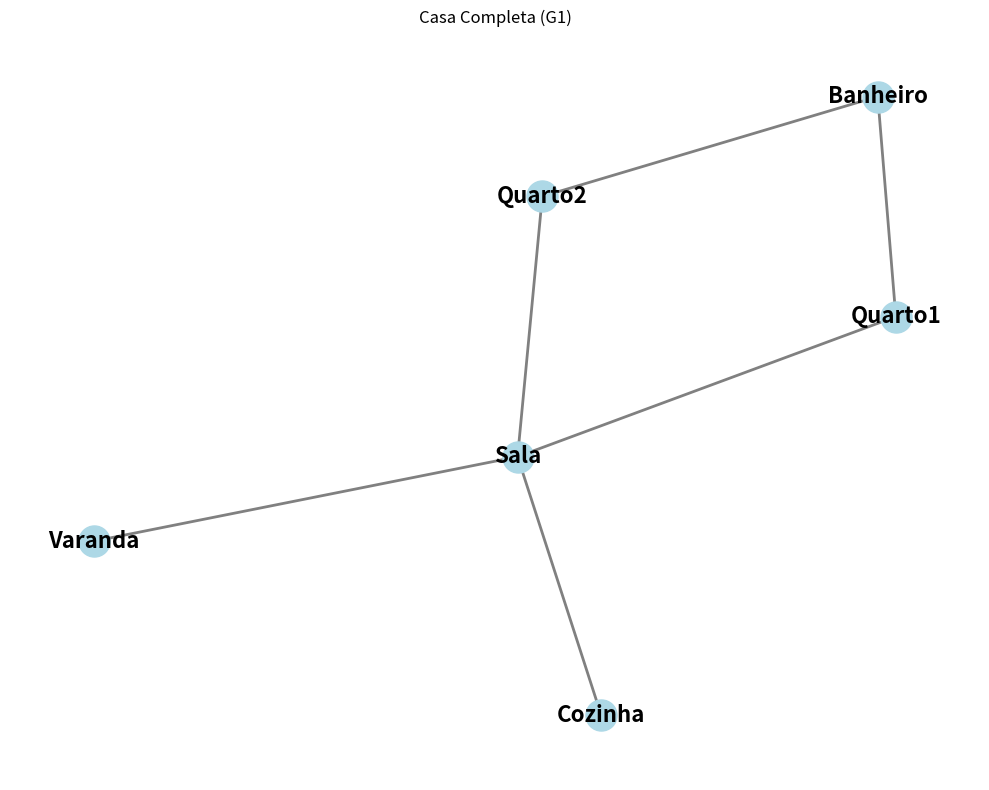
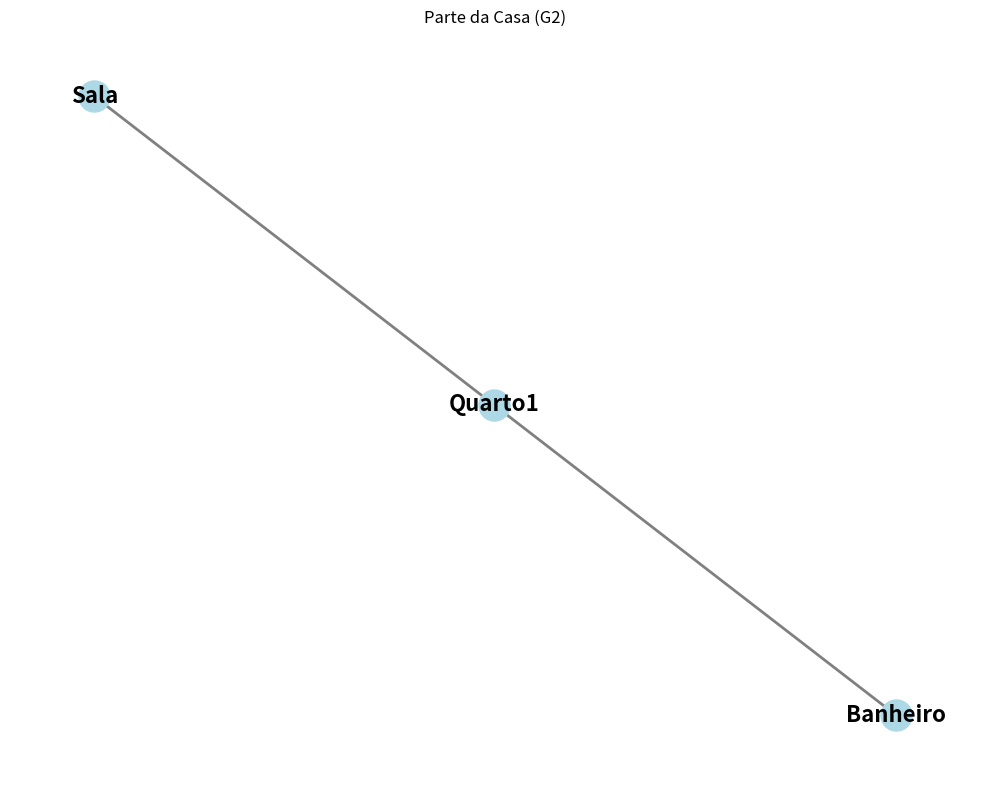

The matplotlib source for these figures, in order:
# grafo_repr.py
# Implementações das conversões pedidas no Exercício 1 (sem bibliotecas, exceto networkx para visualizar)
from typing import List, Tuple, Dict, Any
import matplotlib.pyplot as plt
import networkx as nx

class Graph:
    """
    Representa um grafo simples não-direcionado, possivelmente com pesos nas arestas.
    nodes: lista de rótulos (qualquer hashable)
    edges: lista de tuplas (u, v) com u, v em nodes
    weights: dicionário opcional que mapeia arestas (u, v) para seus pesos
    Observações: armazena arestas como (u, v) com u and v nos rótulos originais.
    """
    def __init__(self, nodes: List[Any], edges: List[Tuple[Any, Any]], weights: Dict[Tuple[Any, Any], float] = None):
        self.nodes = list(nodes)
        # normalizar arestas: ordenar par (menor, maior) para grafos não-direcionados
        normalized = []
        self.weights = {}
        for (u, v) in edges:
            if u == v:
                normalized.append((u, v))  # loop permitido
                if weights and (u, v) in weights:
                    self.weights[(u, v)] = weights[(u, v)]
            else:
                # manter ordem consistente para evitar duplicatas (u,v) e (v,u)
                if u is None or v is None:
                    raise ValueError("Aresta com vértice None")
                if (u, v) not in normalized and (v, u) not in normalized:
                    normalized.append((u, v))
                    # adicionar peso se fornecido
                    if weights:
                        w = weights.get((u, v)) or weights.get((v, u))
                        if w is not None:
                            self.weights[(u, v)] = w
        self.edges = normalized

    def __repr__(self):
        return f"Graph(nodes={self.nodes}, edges={self.edges})"


# 1) Dado um grafo, gere sua matriz de adjacência
def graph_to_adj_matrix(g: Graph) -> List[List[int]]:
    """
    Retorna uma matriz NxN (lista de listas) com 1 quando há aresta entre i e j, 0 caso contrário.
    As linhas/colunas seguem a ordem de g.nodes.
    """
    n = len(g.nodes)
    idx = {v: i for i, v in enumerate(g.nodes)}
    M = [[0 for _ in range(n)] for __ in range(n)]
    for (u, v) in g.edges:
        i, j = idx[u], idx[v]
        M[i][j] = 1
        M[j][i] = 1  # não-direcionado
    return M

# 2) Dada a matriz de adjacência, gere o grafo correspondente
def adj_matrix_to_graph(M: List[List[int]], nodes: List[Any] = None) -> Graph:
    """
    Recebe matriz quadrada M (lista de listas). Se nodes for None, usa rótulos 0..n-1.
    Constrói arestas (i, j) para cada entrada M[i][j] != 0 com i <= j (evita duplicatas).
    """
    n = len(M)
    if nodes is None:
        nodes = list(range(n))
    if len(nodes) != n:
        raise ValueError("Tamanho da lista de vértices não bate com M")
    edges = []
    for i in range(n):
        for j in range(i, n):  # i<=j para evitar duplicação em matriz simétrica
            val = M[i][j]
            if val:
                edges.append((nodes[i], nodes[j]))
    return Graph(nodes, edges)

# 3) Dado um grafo, gere sua matriz de incidência
def graph_to_incidence_matrix(g: Graph) -> List[List[int]]:
    """
    Retorna matriz de incidência com dimensão V x E (linhas = vértices, colunas = arestas).
    Para aresta (u,v): coloca 1 em linha u e 1 em linha v. Para loop (u,u) coloca 2 (incidência dupla).
    """
    v_list = g.nodes
    idx = {v: i for i, v in enumerate(v_list)}
    m = len(v_list)
    e = len(g.edges)
    I = [[0 for _ in range(e)] for __ in range(m)]
    for col, (u, v) in enumerate(g.edges):
        if u == v:
            I[idx[u]][col] = 2  # loop: conta como duas incidências
        else:
            I[idx[u]][col] = 1
            I[idx[v]][col] = 1
    return I

# 4) Dada uma matriz de incidência, gere o grafo correspondente
def incidence_matrix_to_graph(I: List[List[int]], nodes: List[Any] = None) -> Graph:
    """
    Recebe matriz de incidência I (linhas = vértices, colunas = arestas).
    Cada coluna deve ter exatamente dois '1's (arestas normais) ou um '2' (loop).
    nodes opcional: rótulos das linhas; se None, usa 0..m-1.
    """
    m = len(I)
    if m == 0:
        return Graph([], [])
    ncols = len(I[0])
    if nodes is None:
        nodes = list(range(m))
    if len(nodes) != m:
        raise ValueError("Tamanho dos vértices não coincide com número de linhas em I")

    edges = []
    for col in range(ncols):
        incident = []
        for row in range(m):
            val = I[row][col]
            if val != 0:
                # considerar 2 como loop em única vértice
                incident.append((row, val))
        if len(incident) == 1:
            row, val = incident[0]
            if val == 2:
                v = nodes[row]
                edges.append((v, v))  # loop
            else:
                raise ValueError(f"Coluna {col}: único valor de incidência diferente de 0 mas não é 2.")
        elif len(incident) == 2:
            # ambas devem ser 1 normalmente
            r1, v1 = incident[0]
            r2, v2 = incident[1]
            # aceitar se v1 or v2 ==1 (ou até >=1)
            edges.append((nodes[r1], nodes[r2]))
        else:
            raise ValueError(f"Coluna {col}: número de vértices incidentes = {len(incident)} (não é 1 nem 2).")
    return Graph(nodes, edges)

# 5) Dado um grafo, gere sua lista (lista de adjacência)
def graph_to_adj_list(g: Graph) -> Dict[Any, List[Any]]:
    """
    Retorna dicionário: vértice -> lista de vizinhos.
    """
    adj = {v: [] for v in g.nodes}
    for (u, v) in g.edges:
        if u == v:
            adj[u].append(v)  # loop aparece uma vez (poderíamos adicionar duas vezes se quisermos)
        else:
            adj[u].append(v)
            adj[v].append(u)
    return adj

# 6) Dado uma lista (adjacency list), gere o grafo correspondente
def adj_list_to_graph(adj: Dict[Any, List[Any]]) -> Graph:
    """
    Recebe dicionário vértice -> lista de vizinhos (pode conter ambos u->v e v->u).
    Constrói lista de vértices e normaliza arestas (remove duplicatas).
    """
    nodes = list(adj.keys())
    edges_set = set()
    for u, neighs in adj.items():
        for v in neighs:
            if u == v:
                edges_set.add((u, v))
            else:
                # armazenar em ordem canônica para evitar duplicatas
                a, b = (u, v) if (str(u), str(v)) <= (str(v), str(u)) else (v, u)
                edges_set.add((a, b))
    edges = list(edges_set)
    return Graph(nodes, edges)

# 7) Implementar função que, dada uma descrição em uma das representações, gere as outras duas
def convert_representation(obj: Any, kind: str) -> Dict[str, Any]:
    """
    kind in {'graph', 'adj_matrix', 'incidence', 'adj_list'}
    Retorna dict com as três representações (graph, adj_matrix, incidence, adj_list)
    - Se for 'graph': obj deve ser Graph
    - Se for 'adj_matrix': obj deve ser M (lista de listas); nodes opcionais em obj? aqui assume rótulos 0..n-1
    - Se for 'incidence': obj deve ser I (lista de listas)
    - Se for 'adj_list': obj deve ser dict
    """
    result = {}
    if kind == 'graph':
        g = obj
    elif kind == 'adj_matrix':
        g = adj_matrix_to_graph(obj)
    elif kind == 'incidence':
        # assume rótulos 0..m-1
        g = incidence_matrix_to_graph(obj)
    elif kind == 'adj_list':
        g = adj_list_to_graph(obj)
    else:
        raise ValueError("kind inválido")

    result['graph'] = g
    result['adj_matrix'] = graph_to_adj_matrix(g)
    result['incidence'] = graph_to_incidence_matrix(g)
    result['adj_list'] = graph_to_adj_list(g)
    return result


def visualize_graph(g: Graph, title: str = "Grafo"):
    """
    Visualiza o grafo usando networkx. (Apenas visualização; não usa networkx para cálculos)
    Se o grafo tiver pesos, eles serão mostrados nas arestas.
    """
    plt.figure(figsize=(10, 8))
    plt.title(title)
    
    Gnx = nx.Graph()
    Gnx.add_nodes_from(g.nodes)
    
    # Adiciona arestas com seus pesos (se existirem)
    if hasattr(g, 'weights') and g.weights:
        for (u, v) in g.edges:
            weight = g.weights.get((u, v)) or g.weights.get((v, u))
            Gnx.add_edge(u, v, weight=weight)
    else:
        Gnx.add_edges_from(g.edges)
    
    # Define o layout
    pos = nx.spring_layout(Gnx)
    
    # Desenha o grafo
    nx.draw(Gnx, pos, with_labels=True, node_color='lightblue', 
            node_size=500, font_size=16, font_weight='bold',
            edge_color='gray', width=2)
    
    # Se houver pesos, adiciona os labels das arestas
    if hasattr(g, 'weights') and g.weights:
        edge_labels = {}
        for (u, v) in g.edges:
            weight = g.weights.get((u, v)) or g.weights.get((v, u))
            edge_labels[(u, v)] = f"{weight:.1f}"
        nx.draw_networkx_edge_labels(Gnx, pos, edge_labels=edge_labels)
    
    plt.tight_layout()
    plt.show()

def get_nodes_num(g: Graph = None, M = None, I = None, adj = None) -> int:
    """
    De acordo com g, M, I ou adj for passado como parâmetro trata como a representação respectiva
    usa a variável count para contar quantos vértices tem em cada representação e retorna esse número
    """
    count = 0
    if g:
        for u in g.nodes:
            count += 1
    elif M:
        for u in M:
            count += 1
    elif I:
        for u in I:
            count += 1
    elif adj:
        for u in adj:
            count += 1

    return count

def get_edge_num(g: Graph = None, M = None, I = None, adj = None) -> int:
    """
    De acordo com g, M, I ou adj for passado como parâmetro trata como a representação respectiva
    usa a variável count para contar as arestas
    em g simplesmente conta as arestas, em M e adj conta o número de arestas de cada vertice e divide por 2
    em I conta o número de colunas
    retorna o número de arestas
    """
    count = 0
    if g:
        for u in g.edges:
            count += 1
    elif M:
        l = get_nodes_num(M = M)
        for u in range(l):
            for v in range(l):
                if M[u][v] == 1:
                    count += 1
                    if u == v:
                        count += 1
        count /= 2
    elif I:
        for u in I[0]:
            count += 1
    elif adj:
        for u in adj:
            for v in adj[u]:
                count += 1
                if u == v:
                    count += 1
        count /= 2

    return int(count)

def get_adj_vertice(vertice: object, g: Graph = None, M = None, I = None, adj = None) -> List[object]:
    """
    De acordo com g, M, I ou adj for passado como parâmetro trata como a representação respectiva
    em g adiciona na lista o outro vértice que participa da mesma aresta
    em M adiciona na lista se na linha do vertice tiver alguma aresta indicada a aquele vertice
    em I ve na linha do vertice se existe alguma aresta e percorre na vertical para ver a qual outro vertice é associada
    em adj apenas adiciona a lista de adjacencia do vertice
    e depois retorna a lista que tem os vértices adjacentes
    """
    list = []
    if g:
        for (u, v) in g.edges:
            if u == vertice and v not in list:
                list.append(v)
            if v == vertice and u not in list:
                list.append(u)
            if u == v:
                list.append(u)
    elif M:
        len = get_nodes_num(M = M)
        for i in range(len):
            if M[vertice][i] == 1:
                list.append(i)
    elif I:
        n_vertice = get_nodes_num(I = I)
        n_edge = get_edge_num(I = I)
        for i in range(n_edge):
            if I[vertice][i] == 2:
                list.append(vertice)
            if I[vertice][i] == 1:
                for j in range(n_vertice):
                    if j != vertice and I[j][i] == 1:
                        list.append(j)
    elif adj:
        for u in adj[vertice]:
            list.append(u)

    #print("lista: ",list)
    return list

def edge_exist(vertice1: object, vertice2: object, g: Graph = None, M = None, I = None, adj = None) -> bool:
    """
    De acordo com g, M, I ou adj for passado como parâmetro trata como a representação respectiva
    em todos os casos ve se os nodes adjacentes de vertice1 inclui o vertice1
    se isso acontece existe a aresta
    """

    if g:
        if vertice2 in get_adj_vertice(vertice = vertice1, g = g):
            return True
        else:
            return False

    elif M:
        if vertice2 in get_adj_vertice(vertice = vertice1, M = M):
            return True
        else:
            return False

    elif I:
        if vertice2 in get_adj_vertice(vertice = vertice1, I = I):
            return True
        else:
            return False
    elif adj:
        if vertice2 in get_adj_vertice(vertice = vertice1, adj = adj):
            return True
        else:
            return False

def get_degree(vertice: object, g: Graph = None, M = None, I = None, adj = None) -> int:
    """
    De acordo com g, M, I ou adj for passado como parâmetro trata como a representação respectiva
    usa variavel count para contar cada vertice adjacente e retornar esse número para todos os casos
    """
    count = 0
    if g:
        adj_list = get_adj_vertice(vertice, g = g)
        for i in adj_list:
            count += 1
    elif M:
        adj_list = get_adj_vertice(vertice, M = M)
        for i in adj_list:
            count += 1
    elif I:
        adj_list = get_adj_vertice(vertice, I = I)
        for i in adj_list:
            count += 1
    elif adj:
        adj_list = get_adj_vertice(vertice, adj = adj)
        for i in adj_list:
            count += 1

    return count

def list_all_degrees(g: Graph = None, M = None, I = None, adj = None) -> dict[object, object]:
    """
    De acordo com g, M, I ou adj for passado como parâmetro trata como a representação respectiva
    para todos os nodes calcula seu grau e adiciona no dicionario que é retornado posteriormente
    """
    all_degrees = {}

    if g:
        for i in g.nodes:
            all_degrees[i] = get_degree(vertice = i, g = g)
    elif M:
        for i in range(get_nodes_num(M = M)):
            all_degrees[i] = get_degree(vertice = i, M = M)
    elif I:
        for i in range(get_nodes_num(I = I)):
            all_degrees[i] = get_degree(vertice = i, I = I)
    elif adj:
        for i in list(adj.keys()):
            all_degrees[i] = get_degree(vertice = i, adj = adj)

    return all_degrees

def caminho_simples(caminho: list[object], vertice1: object, vertice2: object, g: Graph = None, M = None, I = None, adj = None) -> list[object]:
    """
    De acordo com g, M, I ou adj for passado como parâmetro trata como a representação respectiva
    para todos os casos vai colocando no caminho os nodes visitados a partir dos nodes adjacentes
    vai percorrendo recursivamente, se achar um resultado ele é propagado até a primeira chamada da recursão
    caso contrario é retirado o ultimo elemento do caminho e retorna None
    """
    resultado = None
    caminho.append(vertice1)
    if vertice1 == vertice2:
        return caminho.copy()
    
    if g:
        v_adj = get_adj_vertice(vertice = vertice1, g = g)
    elif M:
        v_adj = get_adj_vertice(vertice = vertice1, M = M)
    elif I:
        v_adj = get_adj_vertice(vertice = vertice1, I = I)
    elif adj:
        v_adj = get_adj_vertice(vertice = vertice1, adj = adj)

    for i in v_adj:
        if i not in caminho:

            if g:
                resultado = caminho_simples(caminho = caminho, vertice1 = i, vertice2 = vertice2, g = g)
            elif M:
                resultado = caminho_simples(caminho = caminho, vertice1 = i, vertice2 = vertice2, M = M)
            elif I:
                resultado = caminho_simples(caminho = caminho, vertice1 = i, vertice2 = vertice2, I = I)
            elif adj:
                resultado = caminho_simples(caminho = caminho, vertice1 = i, vertice2 = vertice2, adj = adj)

            if resultado != None:
                return resultado
    caminho.pop()
    return None

def ciclo_vertice(vertice: object, g: Graph = None, M = None, I = None, adj = None):
    """
    De acordo com g, M, I ou adj for passado como parâmetro trata como a representação respectiva
    para todos os casos pega os nodes adjacentes do primeiro vertice
    para cada um deles tenta pegar um terceiro vertice distinto dos que ja estao sendo considerados
    ao ter 3 nodes distintos tenta achar um caminho entre o terceiro vertice e o primeiro
    se achar algum caminho este sera um ciclo
    """

    if g:
        v1_adj = get_adj_vertice(vertice = vertice, g = g)
    elif M:
        v1_adj = get_adj_vertice(vertice = vertice, M = M)
    elif I:
        v1_adj = get_adj_vertice(vertice = vertice, I = I)
    elif adj:
        v1_adj = get_adj_vertice(vertice = vertice, adj = adj)

    for i in v1_adj:

        if g:
            v2_adj = get_adj_vertice(vertice = i, g = g)
        elif M:
            v2_adj = get_adj_vertice(vertice = i, M = M)
        elif I:
            v2_adj = get_adj_vertice(vertice = i, I = I)
        elif adj:
            v2_adj = get_adj_vertice(vertice = i, adj = adj)

        if vertice in v2_adj:
            v2_adj.remove(vertice)
        if i in v2_adj:
            v2_adj.remove(i)

        for j in v2_adj:
            cam = []
            cam.append(i)

            if g:
                ciclo = caminho_simples(caminho = cam, vertice1 = j, vertice2 = vertice, g = g)
            elif M:
                ciclo = caminho_simples(caminho = cam, vertice1 = j, vertice2 = vertice, M = M)
            elif I:
                ciclo = caminho_simples(caminho = cam, vertice1 = j, vertice2 = vertice, I = I)
            elif adj:
                ciclo = caminho_simples(caminho = cam, vertice1 = j, vertice2 = vertice, adj = adj)

            if ciclo != None:
                ciclo.insert(0, vertice)
                return ciclo
    return None
    
def is_subgraph_21(g1: Graph = None, g2: Graph = None, M1 = None, M2 = None, I1 = None, I2 = None, adj1 = None, adj2 = None, v_list: List = None, v_list2: List = None) -> bool:
    """
    De acordo com g, M, I ou adj for passado como parâmetro trata como a representação respectiva
    em todos os casos primeiro checa se os nodes estao contidos em g1 e entao se as arestas tambem estao
    e se estas tem nodes que estao em g2
    para M e I foi preciso de uma lista com o nome dos nodes para serem identificados em grafos diferentes
    """
    if g1 and g2:
        for i in g2.nodes:
            if i not in g1.nodes:
                return False
        for j in g2.edges:
            u, v = j
            if j not in g1.edges or u not in g2.nodes or v not in g2.nodes:
                return False
        return True
    elif M1 and M2:
        for i in v_list2:
            if i not in v_list:
                return False
        num_nodes = get_nodes_num(M = M2)
        for i in range(num_nodes):
            for j in range(num_nodes):
                value = M2[i][j]
                if M1[v_list.index(v_list2[i])][v_list.index(v_list2[j])] != value:
                    return False
        return True
    elif I1 and I2:
        for i in v_list2:
            if i not in v_list:
                print("teste1")
                return False
        
        for i in range(get_edge_num(I = I2)):
            list = []
            found = False
            for j in range(get_nodes_num(I = I2)):
                if I2[j][i] == 1:
                    list.append(v_list.index(v_list2[j]))
                elif I2[j][i] == 2:
                    list.append(v_list.index(v_list2[j]))
                    list.append(v_list.index(v_list2[j]))
            for k in range(get_edge_num(I = I1)):
                if I1[list[0]][k] >= 1:
                    if I1[list[1]][k] >= 1:
                        found = True
            if found == False:
                return False
            
        return True
    elif adj1 and adj2:
        a1k = adj1.keys()
        for i in adj2.keys():
            if i not in a1k:
                return False
            for j in adj2[i]:
                if j not in adj1[i]:
                    return False
        return True


def is_subgraph(g1: Graph = None, g2: Graph = None, M1 = None, M2 = None, I1 = None, I2 = None, adj1 = None, adj2 = None, v_list: List = None, v_list2: List = None) -> int:
    if g1 and g2:
        if is_subgraph_21(g1 = g1, g2 = g2):
            return 2
        elif is_subgraph_21(g1 = g2, g2 = g1):
            return 1
        else:
            return 0

    elif M1 and M2:
        if is_subgraph_21(M1 = M1, M2 = M2, v_list = v_list, v_list2 = v_list2):
            return 2
        elif is_subgraph_21(M1 = M2, M2 = M1, v_list = v_list2, v_list2 = v_list):
            return 1
        else:
            return 0

    elif I1 and I2:
        if is_subgraph_21(I1 = I1, I2 = I2, v_list = v_list, v_list2 = v_list2):
            return 2
        elif is_subgraph_21(I1 = I2, I2 = I1, v_list = v_list2, v_list2 = v_list):
            return 1
        else:
            return 0

    elif adj1 and adj2:
        if is_subgraph_21(adj1 = adj1, adj2 = adj2):
            return 2
        elif is_subgraph_21(adj1 = adj2, adj2 = adj1):
            return 1
        else:
            return 0


# --- Exemplo demonstrativo com dois grafos ---
if __name__ == "__main__":
    print("\n=== Criando o grafo principal (G1) ===")
    # Grafo principal com 6 vértices representando uma casa
    nodes_g1 = ['Sala', 'Cozinha', 'Quarto1', 'Quarto2', 'Banheiro', 'Varanda']
    edges_g1 = [
        ('Sala', 'Cozinha'), ('Sala', 'Quarto1'), ('Sala', 'Quarto2'),
        ('Quarto1', 'Banheiro'), ('Quarto2', 'Banheiro'), ('Sala', 'Varanda')
    ]
    g1 = Graph(nodes_g1, edges_g1)
    print("Grafo G1 (Casa completa):", g1)

    # Criar todas as representações para G1
    M1 = graph_to_adj_matrix(g1)
    I1 = graph_to_incidence_matrix(g1)
    adj1 = graph_to_adj_list(g1)

    print("\nMatriz de adjacência do G1:")
    for row in M1:
        print(row)
    
    print("\nLista de adjacência do G1:")
    for k, v in adj1.items():
        print(f"{k}: {v}")

    print("\n=== Criando o subgrafo (G2) ===")
    # Subgrafo representando apenas uma parte da casa
    nodes_g2 = ['Sala', 'Quarto1', 'Banheiro']
    edges_g2 = [('Sala', 'Quarto1'), ('Quarto1', 'Banheiro')]
    g2 = Graph(nodes_g2, edges_g2)
    print("Grafo G2 (Parte da casa):", g2)

    # Criar todas as representações para G2
    M2 = graph_to_adj_matrix(g2)
    I2 = graph_to_incidence_matrix(g2)
    adj2 = graph_to_adj_list(g2)

    print("\n=== Análise dos grafos ===")
    print(f"Número de vértices G1: {get_nodes_num(g=g1)}")
    print(f"Número de arestas G1: {get_edge_num(g=g1)}")
    print(f"Número de vértices G2: {get_nodes_num(g=g2)}")
    print(f"Número de arestas G2: {get_edge_num(g=g2)}")

    print("\n=== Vértices adjacentes ===")
    print(f"Adjacentes à Sala em G1: {get_adj_vertice('Sala', g=g1)}")
    print(f"Adjacentes à Sala em G2: {get_adj_vertice('Sala', g=g2)}")

    print("\n=== Verificação de arestas ===")
    print(f"Existe aresta Sala-Cozinha em G1? {edge_exist('Sala', 'Cozinha', g=g1)}")
    print(f"Existe aresta Sala-Cozinha em G2? {edge_exist('Sala', 'Cozinha', g=g2)}")

    print("\n=== Graus dos vértices ===")
    print("Graus em G1:", list_all_degrees(g=g1))
    print("Graus em G2:", list_all_degrees(g=g2))

    print("\n=== Caminhos simples ===")
    caminho1 = []
    caminho2 = []
    print("Caminho Sala->Banheiro em G1:", caminho_simples(caminho1, 'Sala', 'Banheiro', g=g1))
    print("Caminho Sala->Banheiro em G2:", caminho_simples(caminho2, 'Sala', 'Banheiro', g=g2))

    print("\n=== Procurando ciclos ===")
    print("Ciclo partindo da Sala em G1:", ciclo_vertice('Sala', g=g1))
    print("Ciclo partindo da Sala em G2:", ciclo_vertice('Sala', g=g2))

    print("\n=== Verificação de subgrafo ===")
    print("0 = não, 1 = G1 é subgrafo de G2, 2 = G2 é subgrafo de G1")
    print("Dado G1 e G2, são subgrafos entre si?", is_subgraph(g1=g1, g2=g2))
    print("Verificando outras representações:")
    print("- Matriz de adjacência:", is_subgraph(M1=M1, M2=M2, v_list=nodes_g1, v_list2=nodes_g2))
    print("- Matriz de incidência:", is_subgraph(I1=I1, I2=I2, v_list=nodes_g1, v_list2=nodes_g2))
    print("- Lista de adjacência:", is_subgraph(adj1=adj1, adj2=adj2))

    print("\n=== Visualização dos grafos ===")
    try:
        print("\nVisualizando G1 (Casa completa):")
        visualize_graph(g1, "Casa Completa (G1)")
        print("\nVisualizando G2 (Parte da casa):")
        visualize_graph(g2, "Parte da Casa (G2)")
    except Exception as e:
        print("Visualização falhou (talvez matplotlib não instalado):", e)
